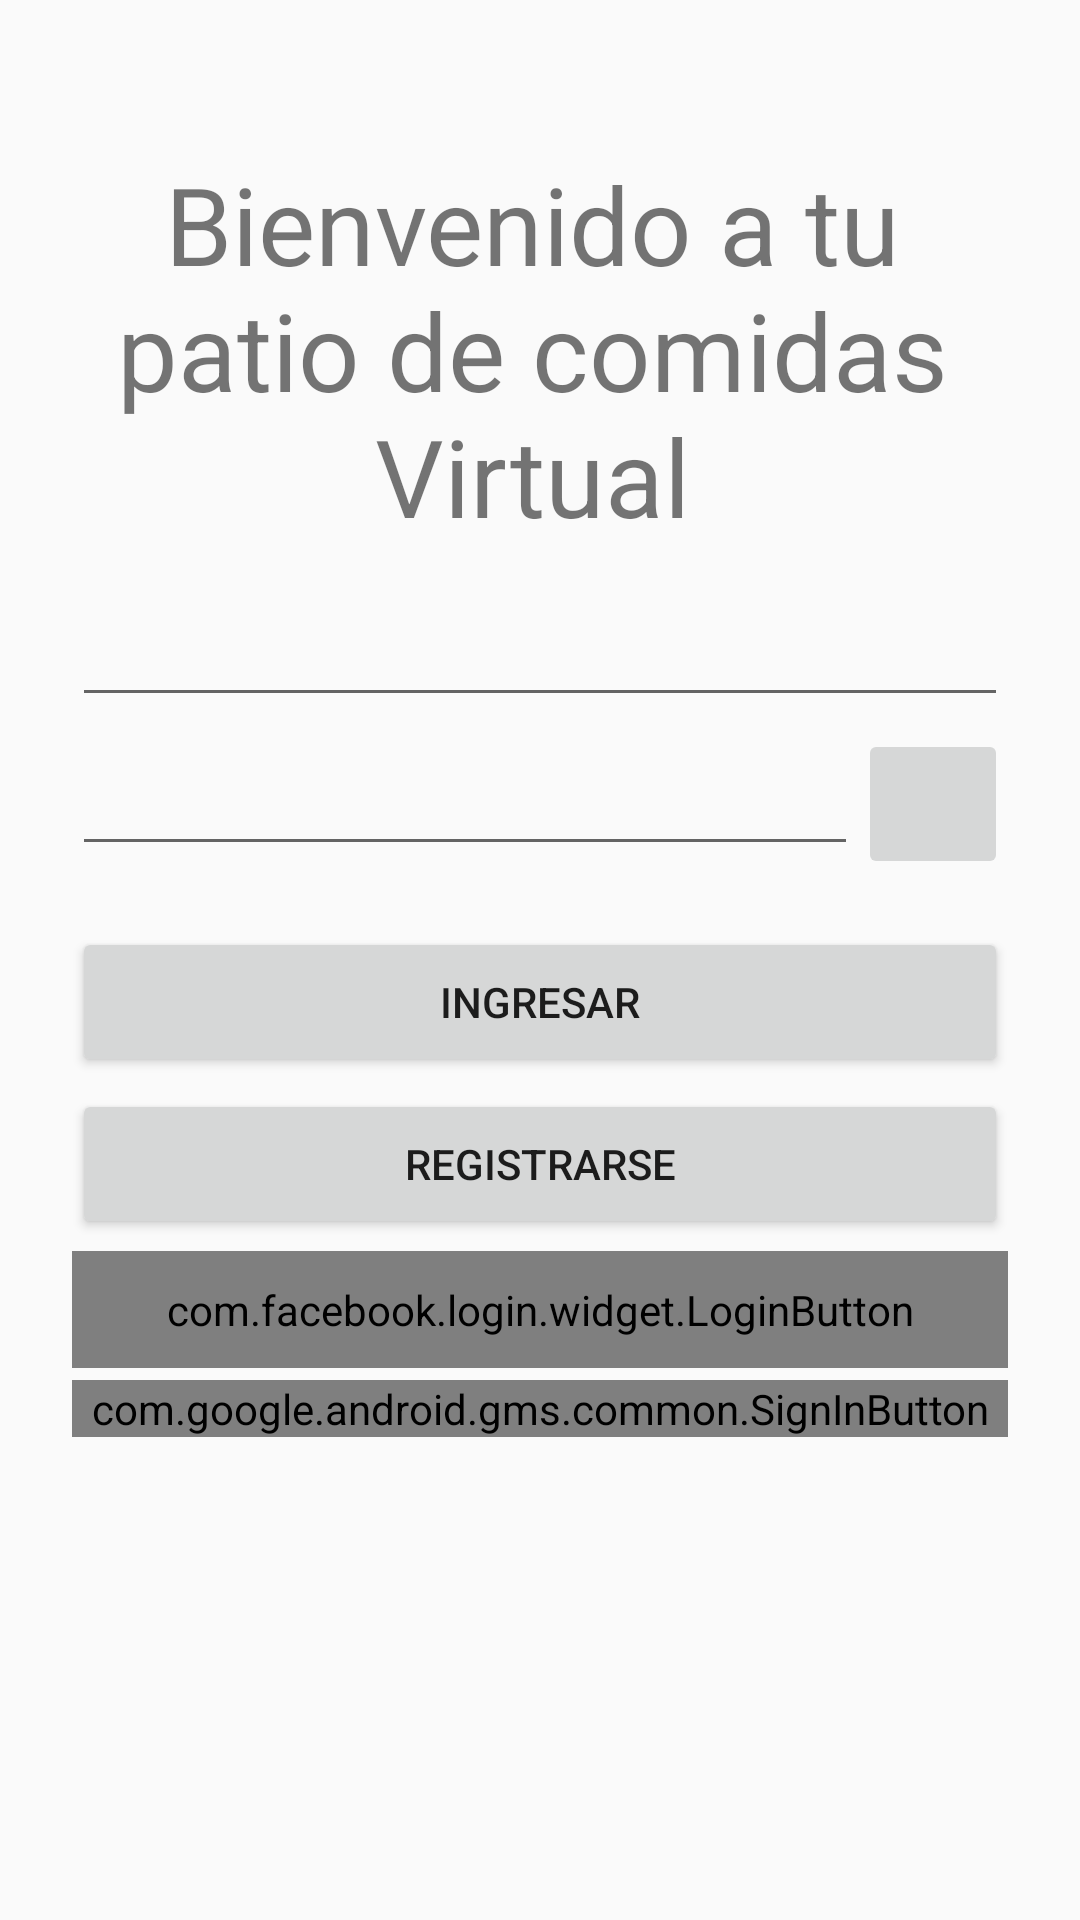

The Android layout XML behind this screen, and the referenced resources:
<!-- AndroidManifest.xml: application theme AppTheme -->
<!-- res/layout/ingreso_activity_login.xml -->
<?xml version="1.0" encoding="utf-8"?>
<LinearLayout xmlns:android="http://schemas.android.com/apk/res/android"
    xmlns:app="http://schemas.android.com/apk/res-auto"
    xmlns:tools="http://schemas.android.com/tools"
    android:layout_width="match_parent"
    android:layout_height="match_parent"
    android:orientation="vertical"
    tools:context=".LoginActivity">

    <TextView
        android:id="@+id/textView3"
        android:layout_width="307dp"
        android:layout_height="133dp"
        android:layout_marginStart="24dp"
        android:layout_marginLeft="24dp"
        android:layout_marginTop="50dp"
        android:layout_marginEnd="32dp"
        android:layout_marginRight="32dp"
        android:gravity="center"
        android:text="@string/login_titulo"
        android:textSize="36sp"
        app:layout_constraintBottom_toBottomOf="parent"
        app:layout_constraintEnd_toEndOf="parent"
        app:layout_constraintLeft_toLeftOf="parent"
        app:layout_constraintRight_toRightOf="parent"
        app:layout_constraintStart_toStartOf="parent"
        app:layout_constraintTop_toTopOf="parent"
        app:layout_constraintVertical_bias="0.0" />

    <EditText
        android:id="@+id/txtUsuario_Login"
        android:layout_width="match_parent"
        android:layout_height="40dp"
        android:layout_marginStart="24dp"
        android:layout_marginLeft="24dp"
        android:layout_marginTop="16dp"
        android:layout_marginEnd="24dp"
        android:layout_marginRight="24dp"
        android:ems="10"
        android:inputType="textPersonName"
        app:layout_constraintEnd_toEndOf="parent"
        app:layout_constraintStart_toStartOf="parent"
        app:layout_constraintTop_toBottomOf="@+id/textView" />

    <LinearLayout
        android:id="@+id/linearLayout"
        android:layout_width="match_parent"
        android:layout_height="wrap_content"
        android:layout_marginStart="24dp"
        android:layout_marginLeft="24dp"
        android:layout_marginTop="4dp"
        android:layout_marginEnd="24dp"
        android:layout_marginRight="24dp"
        android:foregroundGravity="center"
        android:gravity="center"
        android:orientation="horizontal"
        app:layout_constraintEnd_toEndOf="parent"
        app:layout_constraintHorizontal_bias="0.0"
        app:layout_constraintStart_toStartOf="parent"
        app:layout_constraintTop_toBottomOf="@+id/textView4">

        <EditText
            android:id="@+id/txtContraseña_Login"
            android:layout_width="match_parent"
            android:layout_height="wrap_content"
            android:layout_weight="1"
            android:ems="10"
            android:inputType="textPassword"
            tools:visibility="visible" />

        <ImageButton
            android:id="@+id/btnMostrarContraseña_Login"
            android:layout_width="50dp"
            android:layout_height="50dp"
            tools:srcCompat="@drawable/ic_launcher_foreground" />
    </LinearLayout>

    <Button
        android:id="@+id/btnIngresar_Login"
        android:layout_width="match_parent"
        android:layout_height="50dp"
        android:layout_marginStart="24dp"
        android:layout_marginLeft="24dp"
        android:layout_marginTop="16dp"
        android:layout_marginEnd="24dp"
        android:layout_marginRight="24dp"
        android:text="@string/login_Ingresar"
        app:layout_constraintEnd_toEndOf="parent"
        app:layout_constraintHorizontal_bias="0.0"
        app:layout_constraintStart_toStartOf="parent"
        app:layout_constraintTop_toBottomOf="@+id/linearLayout" />

    <Button
        android:id="@+id/btnRegistarse_Login"
        android:layout_width="match_parent"
        android:layout_height="50dp"
        android:layout_marginStart="24dp"
        android:layout_marginLeft="24dp"
        android:layout_marginTop="4dp"
        android:layout_marginEnd="24dp"
        android:layout_marginRight="24dp"
        android:text="@string/login_Registrarse"
        app:layout_constraintEnd_toEndOf="parent"
        app:layout_constraintHorizontal_bias="0.0"
        app:layout_constraintStart_toStartOf="parent"
        app:layout_constraintTop_toBottomOf="@+id/btnIngresar_Login" />

    <com.facebook.login.widget.LoginButton
        android:id="@+id/login_button"
        android:layout_width="match_parent"
        android:layout_height="wrap_content"
        android:layout_marginStart="24dp"
        android:layout_marginTop="4dp"
        android:layout_marginEnd="24dp"
        android:paddingTop="10dp"
        android:paddingBottom="10dp"
        />

    <com.google.android.gms.common.SignInButton
        android:id="@+id/btnAccederGoogle_Login"
        android:layout_width="match_parent"
        android:layout_height="wrap_content"
        android:layout_marginStart="24dp"
        android:layout_marginLeft="24dp"
        android:layout_marginTop="4dp"
        android:layout_marginEnd="24dp"
        android:layout_marginRight="24dp"
        app:buttonSize="wide" />


</LinearLayout>
<!-- resources referenced by this layout -->
<resources>
  <string name="login_Ingresar">Ingresar</string>
  <string name="login_Registrarse">Registrarse</string>
  <string name="login_titulo">Bienvenido a tu patio de comidas Virtual</string>
  <style name="AppTheme" parent="Theme.AppCompat.Light.DarkActionBar">
          
          <item name="colorPrimary">@color/colorPrimary</item>
          <item name="colorPrimaryDark">@color/colorPrimaryDark</item>
          <item name="colorAccent">@color/colorAccent</item>
      </style>
  <color name="colorPrimary">#6200EE</color>
  <color name="colorPrimaryDark">#3700B3</color>
  <color name="colorAccent">#03DAC5</color>
</resources>
